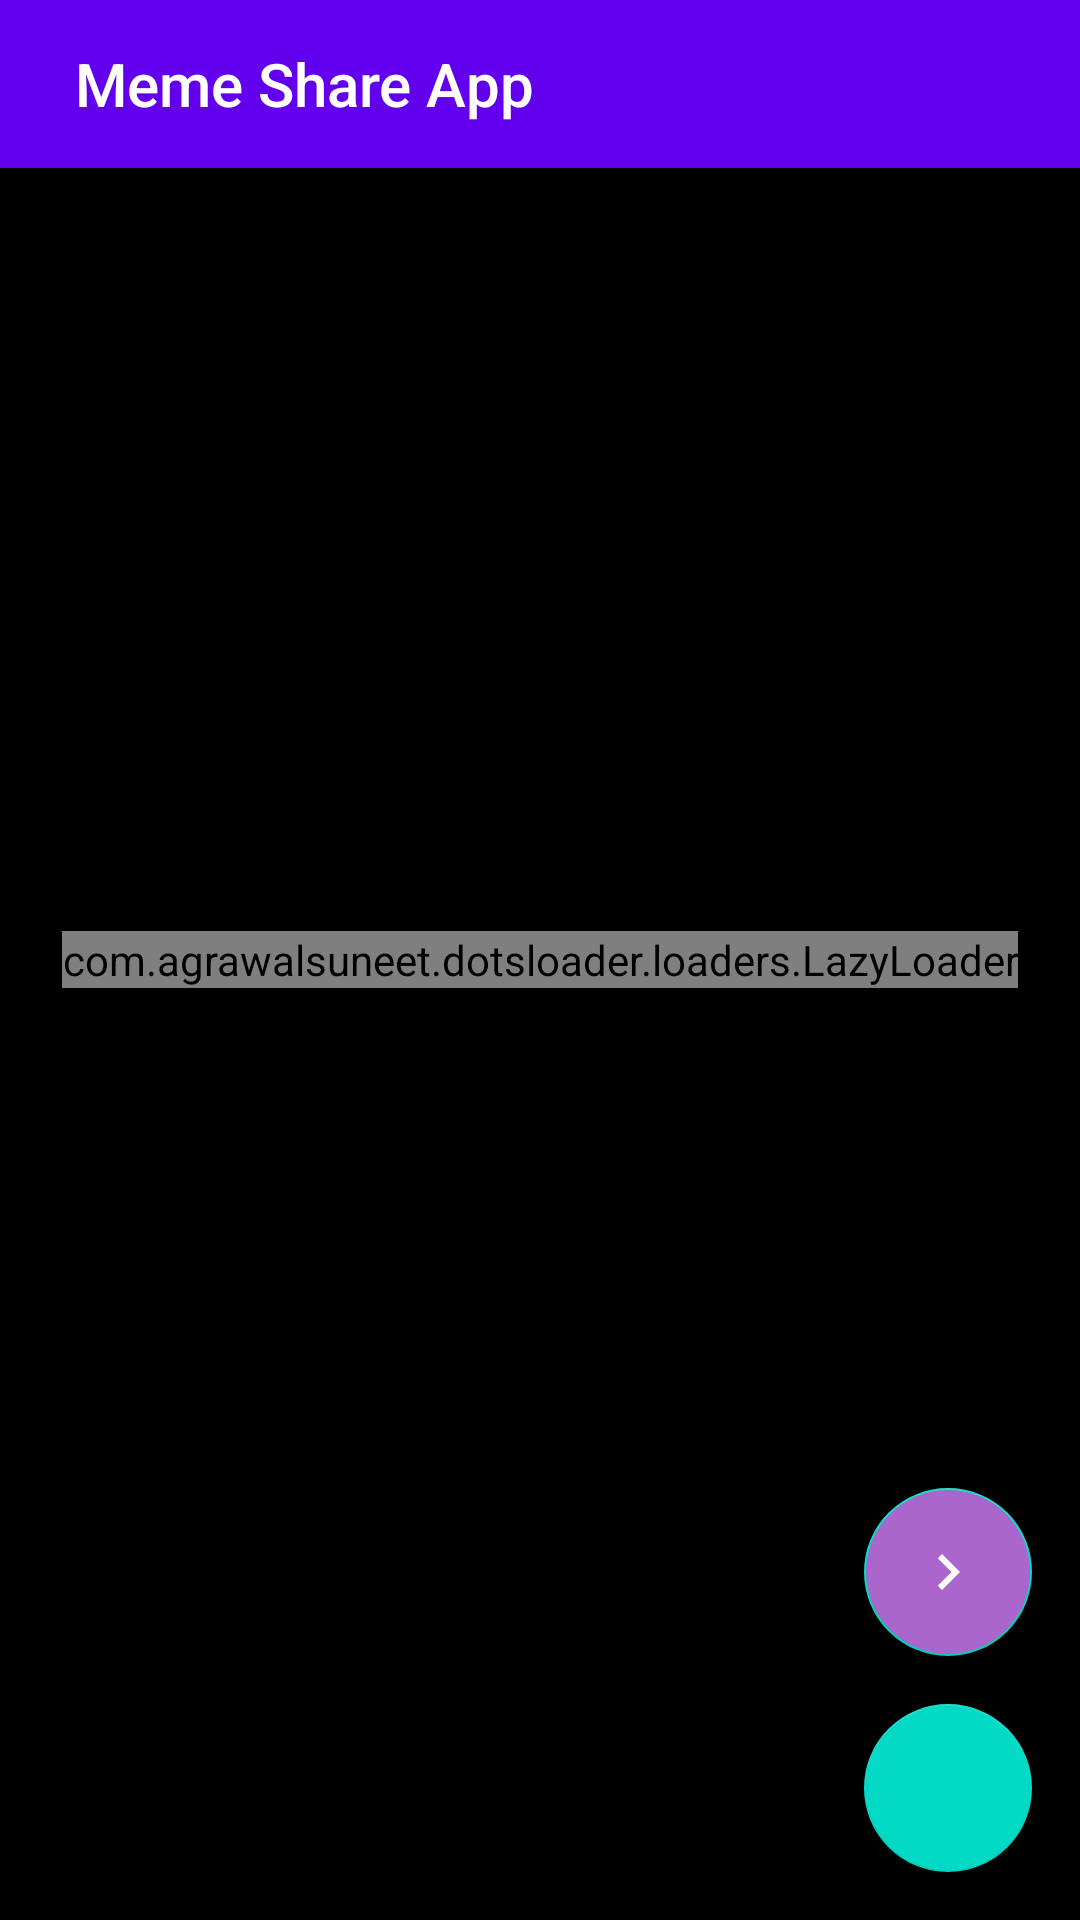

Reconstruct the res/layout file that produces this screen, plus the resources it refers to.
<!-- AndroidManifest.xml: activity theme MemeActivityTheme -->
<!-- res/layout/activity_meme.xml -->
<?xml version="1.0" encoding="utf-8"?>
<RelativeLayout xmlns:android="http://schemas.android.com/apk/res/android"
    xmlns:app="http://schemas.android.com/apk/res-auto"
    xmlns:tools="http://schemas.android.com/tools"
    android:layout_width="match_parent"
    android:layout_height="match_parent"
    tools:context=".activities.MemeActivity"
    android:background="@android:color/black"
    >

    <androidx.appcompat.widget.Toolbar
        android:id="@+id/my_toolbar"
        android:layout_width="match_parent"
        android:layout_height="?attr/actionBarSize"
        android:background="@color/colorPrimary"
        android:elevation="4dp"
        android:theme="@style/ThemeOverlay.AppCompat.ActionBar"
        app:popupTheme="@style/ThemeOverlay.AppCompat.Light">

        <ImageButton
            android:id="@+id/backBtn"
            android:layout_width="wrap_content"
            android:layout_height="wrap_content"
            android:background="@android:color/transparent"
            android:src="@drawable/ic_baseline_arrow_back_24" />

        <TextView
            style="@style/TextAppearance.AppCompat.Widget.ActionBar.Title"
            android:layout_width="wrap_content"
            android:layout_height="wrap_content"
            android:layout_marginStart="25dp"
            android:text="@string/app_name"
            android:textColor="@android:color/white" />

    </androidx.appcompat.widget.Toolbar>

    <ImageView
        android:id="@+id/iv_meme"
        android:layout_width="match_parent"
        android:layout_height="match_parent"
        android:layout_centerHorizontal="true"
        android:layout_centerVertical="true"
        android:contentDescription="@string/meme"
        android:minWidth="200dp"
        android:minHeight="200dp"
        android:padding="5dp"
        android:scaleType="fitCenter"
        tools:src="@drawable/image_icon" />

    <com.google.android.material.floatingactionbutton.FloatingActionButton
        android:id="@+id/shareBtn"
        android:layout_width="wrap_content"
        android:layout_height="wrap_content"
        android:layout_alignParentEnd="true"
        android:layout_alignParentBottom="true"
        android:layout_margin="16dp"
        android:clickable="true"
        android:contentDescription="@string/shareButton"
        android:focusable="true"
        android:src="@drawable/ic_baseline_share_24" />

    <com.google.android.material.floatingactionbutton.FloatingActionButton
        android:id="@+id/nextBtn"
        android:layout_width="wrap_content"
        android:layout_height="wrap_content"
        android:layout_alignParentEnd="true"
        android:layout_alignBottom="@+id/shareBtn"
        android:layout_marginBottom="72dp"
        android:layout_marginEnd="16dp"
        android:clickable="true"
        android:contentDescription="@string/nextBtn"
        android:focusable="true"
        android:backgroundTint="@android:color/holo_purple"
        android:src="@drawable/ic_baseline_navigate_next_24" />

    <com.agrawalsuneet.dotsloader.loaders.LazyLoader
        android:id="@+id/loadingBar"
        android:layout_width="wrap_content"
        android:layout_height="wrap_content"
        android:layout_centerHorizontal="true"
        android:layout_centerVertical="true"
        android:layout_margin="20dp"
        app:lazyloader_animDur="800"
        app:lazyloader_dotsDist="10dp"
        app:lazyloader_dotsRadius="8dp"
        app:lazyloader_firstDelayDur="150"
        app:lazyloader_firstDotColor="@android:color/holo_purple"
        app:lazyloader_interpolator="@android:anim/decelerate_interpolator"
        app:lazyloader_secondDelayDur="300"
        app:lazyloader_secondDotColor="@android:color/holo_purple"
        app:lazyloader_thirdDotColor="@android:color/holo_purple" />


</RelativeLayout>
<!-- resources referenced by this layout -->
<resources>
  <!-- drawable ic_baseline_navigate_next_24 (drawable) -->
  <vector android:height="52dp" android:tint="#FFFFFF"
      android:viewportHeight="24" android:viewportWidth="24"
      android:width="52dp" xmlns:android="http://schemas.android.com/apk/res/android">
      <path android:fillColor="@android:color/white" android:pathData="M10,6L8.59,7.41 13.17,12l-4.58,4.59L10,18l6,-6z"/>
  </vector>
  <string name="app_name">Meme Share App</string>
  <string name="meme">Meme</string>
  <string name="nextBtn">Next Meme</string>
  <string name="shareButton">Share</string>
  <style name="MemeActivityTheme" parent="Theme.AppCompat.Light.NoActionBar">
          <item name="colorPrimary">@color/colorPrimary</item>
          <item name="colorPrimaryDark">@color/colorPrimaryDark</item>
          <item name="colorAccent">@color/colorAccent</item>
          <item name="android:statusBarColor">@color/colorPrimaryDark</item>
      </style>
  <!-- not gathered from this repository: default colours our renderer supplied (Android Studio template values) -->
  <color name="colorPrimary">#FF6200EE</color>
  <color name="colorPrimaryDark">#FF3700B3</color>
  <color name="colorAccent">#FF03DAC5</color>
</resources>
